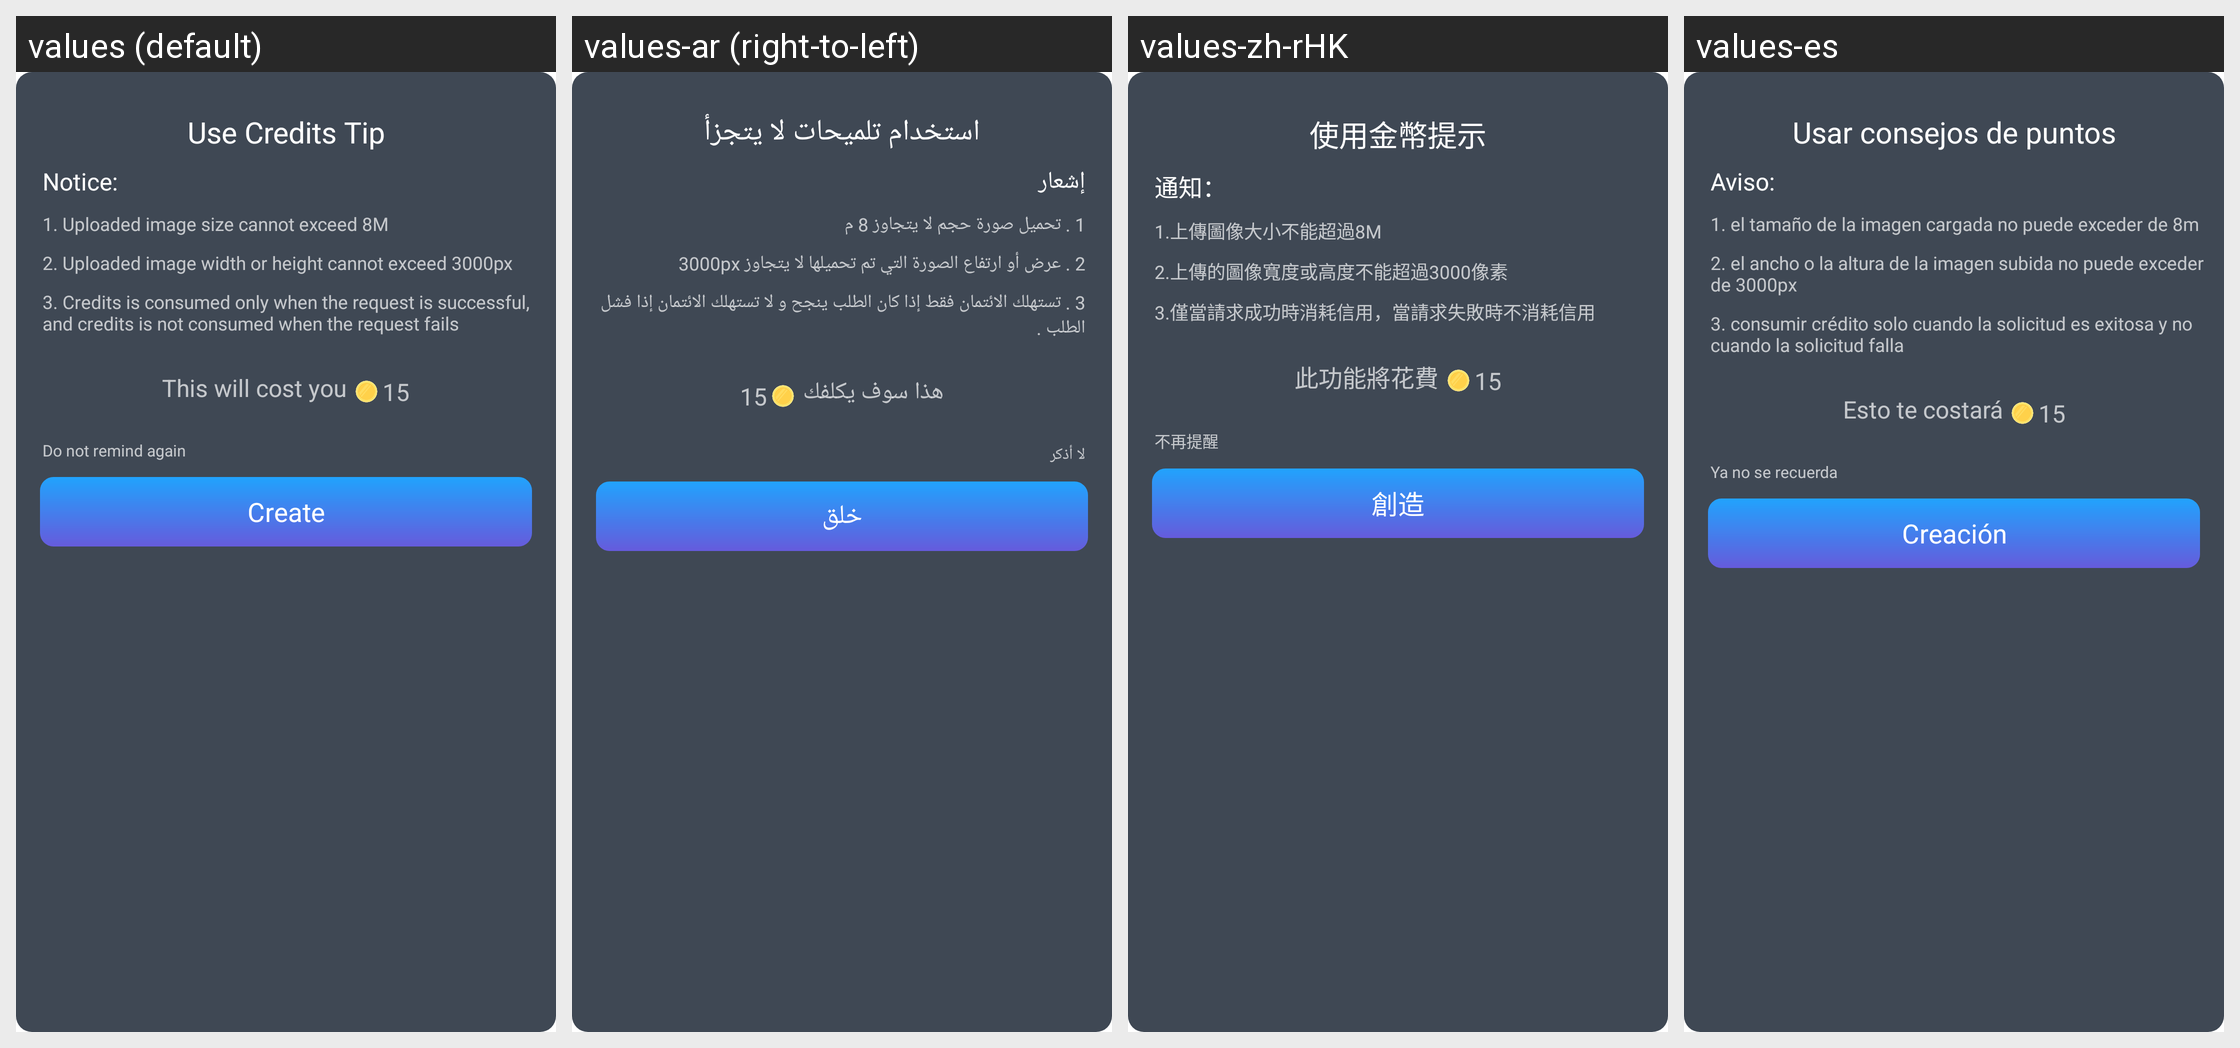

This grid shows one Android layout under several languages. Give, for every string resource on the screen, its name, the default text and each shown locale's text.
Android screen res/layout/coin_dialog_layout.xml rendered under 4 locales, left to right: values (default), values-ar (right-to-left), values-zh-rHK, values-es. Device: Nexus 5 (rendered at 1080×1920; each locale shown at half size, 540×960, under a caption strip naming it); theme Theme.MagicAI.
Other locales in the repository, not shown: values-af, values-am, values-as, values-az, values-be, values-bg, values-bn, values-bs, values-ca, values-cs, values-da, values-de, values-el, values-en, values-en-rAU, values-en-rGB, values-es-rUS, values-et, values-eu, values-fa, values-fi, values-fr, values-fr-rCA, values-gl, values-gu, values-hi, values-hr, values-hu, values-hy, values-in, values-is, values-it, values-iw, values-ja, values-ja-rJP, values-ka, values-kk, values-km, values-kn, values-ko, values-ky, values-lo, values-lt, values-lv, values-mk, values-ml, values-mn, values-mr, values-ms, values-my, values-nb, values-ne, values-nl, values-or, values-pa, values-pl, values-pt, values-pt-rPT, values-ro, values-ru, values-si, values-sk, values-sl, values-sq, values-sr, values-sv, values-sw, values-ta, values-te, values-th, values-tl, values-tr, values-uk, values-ur, values-uz, values-vi, values-zh, values-zh-rCN, values-zh-rTW, values-zu.
Strings drawn on this screen, with the default value and each locale's value (text and hints the layout hard-codes, and strings that could not be matched under every locale, appear in the picture but are not listed):

str_use_credits_tip
  values: Use Credits Tip
  values-ar: استخدام تلميحات لا يتجزأ
  values-zh-rHK: 使用金幣提示
  values-es: Usar consejos de puntos

str_notice
  values: Notice:
  values-ar: إشعار
  values-zh-rHK: 通知：
  values-es: Aviso:

str_upload_tip1
  values: 1. Uploaded image size cannot exceed 8M
  values-ar: 1 . تحميل صورة حجم لا يتجاوز 8 م
  values-zh-rHK: 1.上傳圖像大小不能超過8M
  values-es: 1. el tamaño de la imagen cargada no puede exceder de 8m

str_upload_tip2
  values: 2. Uploaded image width or height cannot exceed 3000px
  values-ar: 2 . عرض أو ارتفاع الصورة التي تم تحميلها لا يتجاوز 3000px
  values-zh-rHK: 2.上傳的圖像寬度或高度不能超過3000像素
  values-es: 2. el ancho o la altura de la imagen subida no puede exceder de 3000px

str_upload_tip3
  values: 3. Credits is consumed only when the request is successful, and credits is not consumed when the request fails
  values-ar: 3 . تستهلك الائتمان فقط إذا كان الطلب ينجح و لا تستهلك الائتمان إذا فشل الطلب .
  values-zh-rHK: 3.僅當請求成功時消耗信用，當請求失敗時不消耗信用
  values-es: 3. consumir crédito solo cuando la solicitud es exitosa y no cuando la solicitud falla

str_this_will_cost_you
  values: This will cost you
  values-ar: هذا سوف يكلفك
  values-zh-rHK: 此功能將花費
  values-es: Esto te costará

str_do_not_remind
  values: Do not remind again
  values-ar: لا أذكر
  values-zh-rHK: 不再提醒
  values-es: Ya no se recuerda

str_create
  values: Create
  values-ar: خلق
  values-zh-rHK: 創造
  values-es: Creación
